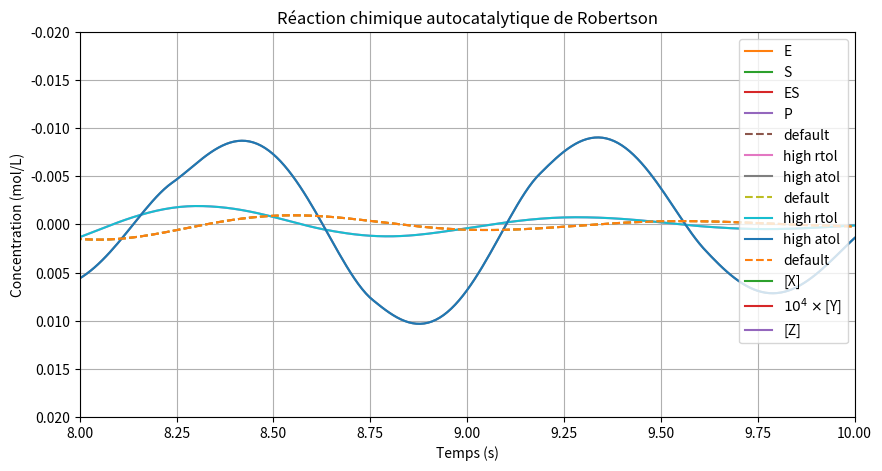

Reproduce this figure in Python.
import numpy as np
import scipy.integrate as spi
import matplotlib.pyplot as plt

plt.rcParams["figure.figsize"] = (10, 5)  # Augmenter la taille des figures

# Définition de la fonction
# --------------------------------------------------
# Le 1er argument doit toujours être t
# Le 2ème argument doit toujours être la variable intégrée
# Le reste des arguments sont considérés comme supplémentaires
# Doit toujours retourner la valeur évaluée (à gauche de l'équation)
def f(t, C, k):
    """
    ODE de la réaction 2A -> B
    """
    dC = -k * C**2
    return dC


# Définition des paramètres
# 🕹️ --------------------------------------------------
t0 = 0  # Temps initial
tf = 10  # Temps final
k = 2  # Débit de la réaction
C0 = 1  # Concentration initiale
vec_t = np.linspace(t0, tf, 26)  # Discrétisation du temps

# Résolution de l'ODE
# --------------------------------------------------
# Rappel: si un tuple ne contient qu'une seule valeur, il faut ajouter une virgule: (x,)
sim1 = spi.solve_ivp(
    f,  # Fonction de l'ODE
    t_span=(t0, tf),  # Intervalle de temps
    y0=(C0,),  # Condition initiale
    args=(k,),  # Arguments supplémentaires de la fonction
    t_eval=vec_t,  # (optionnel) Vecteur de temps où l'ODE doit être évaluée
)

print(sim1)

# Tracer la courbe de concentration de A
plt.plot(sim1.t, sim1.y[0])
plt.xlabel("t (min)")
plt.ylabel(r"$C_{A}$ (mol/L)")
plt.title("Évolution de la concentration de A")
plt.show()

# Définition de la fonction
# --------------------------------------------------
def reaction_enzymatique(t, Y, k_f, k_r, k_cat):
    """
    Système de la réaction enzymatique
    Y: vecteur des concentrations -> [E,S,ES,P]
    """
    dy = np.zeros(4)  # Création d'un vecteur de zéros [E,S,ES,P]
    e, s, es, p = Y  # Séparation des variables (équivalent à Y[0], Y[1], Y[2], Y[3])

    dy[0] = -k_f * e * s + (k_r + k_cat) * es  # dE/dt
    dy[1] = -k_f * e * s + k_r * es  # dS/dt
    dy[2] = k_f * e * s - (k_r + k_cat) * es  # dES/dt
    dy[3] = k_cat * es  # dP/dt
    return dy


# Définition des paramètres
# --------------------------------------------------
k_f = 1e-3
k_r = 1e-4
k_cat = 0.1
k = (k_f, k_r, k_cat)  # Tuple des paramètres k
t = np.linspace(0, 50, 100)
E0 = 200
S0 = 500
y0 = (E0, S0, 0, 0)  # Tuple [E,S,ES,P]

# Résolution de l'ODE
# --------------------------------------------------
sim2 = spi.solve_ivp(reaction_enzymatique, t_span=(0, 50), y0=y0, args=k)

# Tracer les courbes de concentration
plt.plot(sim2.t, sim2.y[0], label="E")
plt.plot(sim2.t, sim2.y[1], label="S")
plt.plot(sim2.t, sim2.y[2], label="ES")
plt.plot(sim2.t, sim2.y[3], label="P")
plt.legend()
plt.title("Réaction enzymatique")
plt.xlabel("t (s)")
plt.ylabel("Concentration (mol/L)")
plt.grid(True)
plt.show()

# Définition de la fonction du système d'ODE
# --------------------------------------------------
def masse_ressort(t, Y, k, c, m):
    """
    Système masse-ressort simple
    """
    dy = np.zeros(2)  # [x,v]
    x, v = Y
    dy[0] = v
    dy[1] = -(k / m) * x - (c / m) * v
    return dy


# Définition des paramètres
# 🕹️ --------------------------------------------------
m = 50e-3
k = 2
c = 0.1
constantes = (k, c, m)
t0 = 0
tf = 10
t = np.linspace(t0, tf, 1000)
y0 = (5, 0)  # Tuple (x0, v0)

# Résolution de l'ODE avec différents paramètres de précision
# --------------------------------------------------
# default: rtol=1e-3, atol=1e-6 (default scipy)
# high_rtol: rtol=1e-1, atol=1e-6
# high_atol: rtol=1e-3, atol=1e-2
sim3_default = spi.solve_ivp(masse_ressort, t_span=(t0, tf), y0=y0, args=constantes, t_eval=t)
sim3_high_rtol = spi.solve_ivp(masse_ressort, t_span=(t0, tf), y0=y0, args=constantes, t_eval=t, rtol=1e-1)
sim3_high_atol = spi.solve_ivp(masse_ressort, t_span=(t0, tf), y0=y0, args=constantes, t_eval=t, atol=1e-2)

# Fonction pour tracer nos courbes facilement
# --------------------------------------------------
def plot_system_x(plot_low=False, xlim=None, ylim=None):
    """
    Tracer la ou les courbes du système masse-ressort-amortisseur
    Args:
        plot_low (bool): Afficher les courbes avec un rtol/atol faible
        xlim (tuple): (xmin, xmax)
        ylim (tuple): (ymin, ymax)
    """
    if plot_low:
        plt.plot(sim3_high_rtol.t, sim3_high_rtol.y[0], label="high rtol")
        plt.plot(sim3_high_atol.t, sim3_high_atol.y[0], label="high atol")
    plt.plot(sim3_default.t, sim3_default.y[0], "--", label="default")
    plt.legend()
    if xlim:
        plt.xlim(xlim)
    if ylim:
        plt.ylim(ylim)
    plt.grid(True)
    plt.xlabel("t (s)")
    plt.ylabel("x (m)")
    plt.title("Déplacement du système masse-ressort-amortisseur x")
    plt.show()


plot_system_x()

# Afficher le nombre de fois que la fonction a été évaluée
# --------------------------------------------------
# Un nombre plus petit signifie un calcul plus rapide
print("Defaut: ", sim3_default.nfev)
print("High rtol: ", sim3_high_rtol.nfev)
print("High atol: ", sim3_high_atol.nfev)

# Intervalle où l'amplitude est élevée
# 🕹️ --------------------------------------------------
plot_system_x(True, (2, 4), (-1, 1))

# Intervalle où l'amplitude est faible
# 🕹️ --------------------------------------------------
plot_system_x(True, (8, 10), (0.02, -0.02))

# Définition de la fonction du système d'ODE
# --------------------------------------------------
def robertson(t, y):
    x, y, z = y
    xdot = -0.04 * x + 1.0e4 * y * z
    ydot = 0.04 * x - 1.0e4 * y * z - 3.0e7 * y**2
    zdot = 3.0e7 * y**2
    return xdot, ydot, zdot


# Définition des paramètres
# -------------------------------------------------
t0, tf = 0, 300
y0 = (1, 0, 0)

# Résolution
# --------------------------------------------------
sim4_explicite = spi.solve_ivp(robertson, (t0, tf), y0=y0, method="RK45")
sim4_implicite = spi.solve_ivp(robertson, (t0, tf), y0=y0, method="Radau")

print("Succès méthode explicite: ", sim4_explicite.success)
print("Succès méthode implicite: ", sim4_implicite.success)

# Tracer les courbes de concentration
plt.plot(sim4_implicite.t, sim4_implicite.y[0], label="[X]")
plt.plot(sim4_implicite.t, 10**4 * sim4_implicite.y[1], label=r"$10^4\times$[Y]")
plt.plot(sim4_implicite.t, sim4_implicite.y[2], label="[Z]")
plt.xlabel("Temps (s)")
plt.ylabel("Concentration (mol/L)")
plt.title("Réaction chimique autocatalytique de Robertson")
plt.legend()
plt.grid(True)
plt.show()